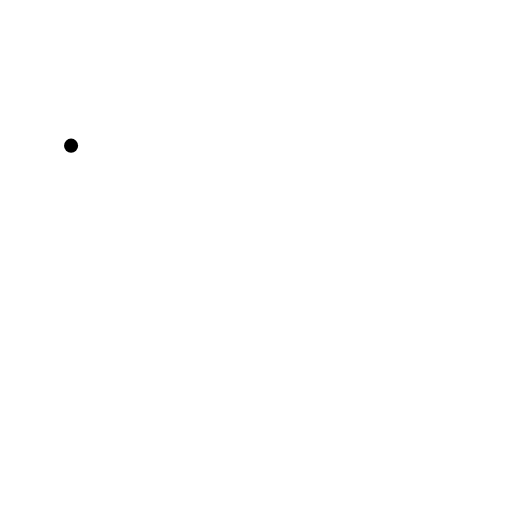
t = 0.00 s
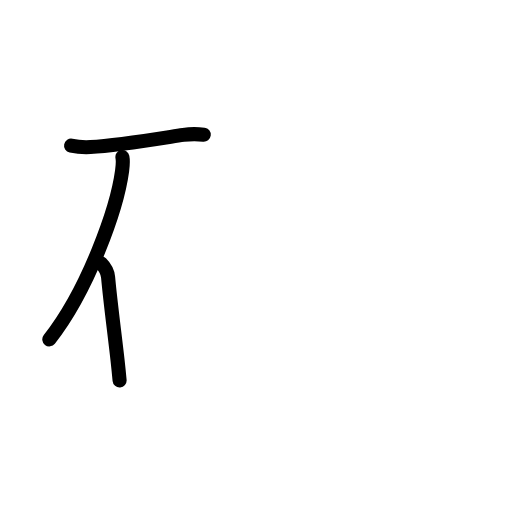
t = 2.92 s
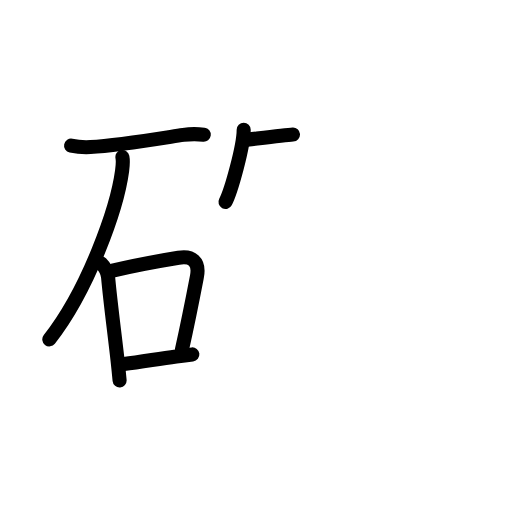
t = 6.13 s
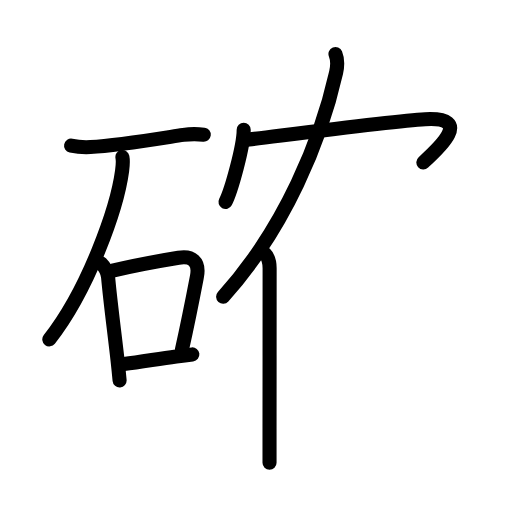
t = 8.92 s
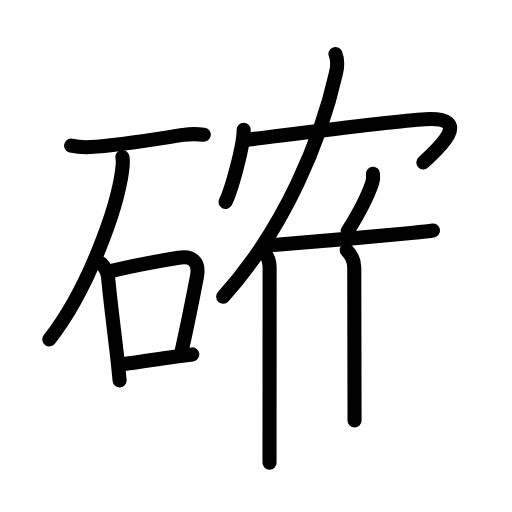
t = 11.88 s
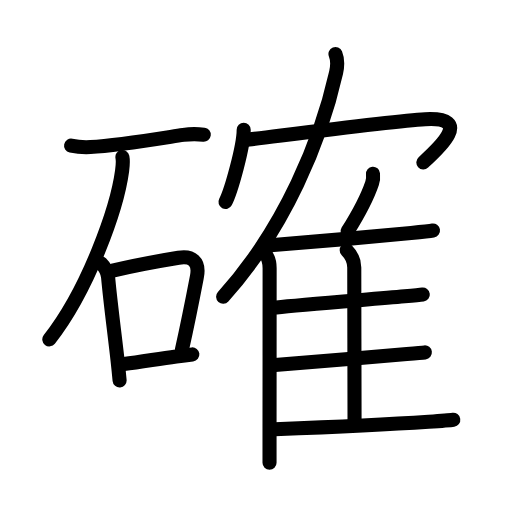
t = 15.00 s

The animated SVG that drew these frames (rendered in a browser with its animation timeline set to each time). Animation: 47 SMIL elements (animate=47); one cycle of 15.00 s.

<?xml version="1.0" encoding="UTF-8"?>
<!--
AniKanjiVG is licensed by CC-BY-SA Paul C. Sommerhoff (https://bitbucket.org/sommerhoff/anikanjivg).
AniKanjiVG uses KanjiVG which is licensed by CC-BY-SA Ulrich Apel (http://kanjivg.tagaini.net).
See also http://creativecommons.org/licenses/by-sa/3.0/
-->
<svg xmlns:kvg='http://kanjivg.tagaini.net' xmlns='http://www.w3.org/2000/svg' width='109' height='109' viewBox='0 0 109 109' style='fill:none;stroke:#000000;stroke-width:3;stroke-linecap:round;stroke-linejoin:round;' id="kvg:kanji_078ba"><g id="kvg:078ba" kvg:element="確"><g id="kvg:078ba-g1" kvg:element="石" kvg:position="left" kvg:radical="general"><path id="kvg:078ba-s1" kvg:type="㇐" d="M15.13,31.01c1.23,0.26,2.89,0.36,4.12,0.3C25,31,32.38,29.75,39.03,28.72c1.39-0.21,2.98-0.22,4.35-0.05"><animate attributeName="d" begin="0.0s" dur="0.3333333333333333s" from="M15.13,31.01C15.13,31.01,15.13,31.01,15.13,31.01" to="M15.13,31.01c1.23,0.26,2.89,0.36,4.12,0.3" />
<animate attributeName="d" begin="0.3333333333333333s" dur="0.3333333333333333s" from="M15.13,31.01c1.23,0.26,2.89,0.36,4.12,0.3c0,0,0,0,0,0,0" to="M15.13,31.01c1.23,0.26,2.89,0.36,4.12,0.3C25,31,32.38,29.75,39.03,28.72" />
<animate attributeName="d" begin="0.6666666666666666s" dur="0.3333333333333333s" from="M15.13,31.01c1.23,0.26,2.89,0.36,4.12,0.3C25,31,32.38,29.75,39.03,28.72c0,0,0,0,0,0,0" to="M15.13,31.01c1.23,0.26,2.89,0.36,4.12,0.3C25,31,32.38,29.75,39.03,28.72c1.39-0.21,2.98-0.22,4.35-0.05" />
</path>
<path id="kvg:078ba-s2" kvg:type="㇒" d="M26.06,33.43c0.19,0.95,0.11,1.64-0.07,2.98c-1.06,7.9-7.16,25.23-15.49,35.84"><animate attributeName="d" begin="1.0s" dur="0.5s" from="M26.06,33.43C26.06,33.43,26.06,33.43,26.06,33.43" to="M26.06,33.43c0.19,0.95,0.11,1.64-0.07,2.98" />
<animate attributeName="d" begin="1.5s" dur="0.5s" from="M26.06,33.43c0.19,0.95,0.11,1.64-0.07,2.98c0,0,0,0,0,0,0" to="M26.06,33.43c0.19,0.95,0.11,1.64-0.07,2.98c-1.06,7.9-7.16,25.23-15.49,35.84" />
<animate attributeName="d" begin="0s" dur="1.0s" from="M-100,-100" to="M-100,-100" />
</path>
<g id="kvg:078ba-g2" kvg:element="口"><path id="kvg:078ba-s3" kvg:type="㇑" d="M21.5,56.04c0.79,0.79,1.41,1.87,1.51,2.96c0.49,5.44,1.37,11.88,2.01,17.63c0.17,1.51,0.32,2.98,0.44,4.37"><animate attributeName="d" begin="2.0s" dur="0.3333333333333333s" from="M21.5,56.04C21.5,56.04,21.5,56.04,21.5,56.04" to="M21.5,56.04c0.79,0.79,1.41,1.87,1.51,2.96" />
<animate attributeName="d" begin="2.3333333333333335s" dur="0.3333333333333333s" from="M21.5,56.04c0.79,0.79,1.41,1.87,1.51,2.96c0,0,0,0,0,0,0" to="M21.5,56.04c0.79,0.79,1.41,1.87,1.51,2.96c0.49,5.44,1.37,11.88,2.01,17.63" />
<animate attributeName="d" begin="2.6666666666666665s" dur="0.3333333333333333s" from="M21.5,56.04c0.79,0.79,1.41,1.87,1.51,2.96c0.49,5.44,1.37,11.88,2.01,17.63c0,0,0,0,0,0,0" to="M21.5,56.04c0.79,0.79,1.41,1.87,1.51,2.96c0.49,5.44,1.37,11.88,2.01,17.63c0.17,1.51,0.32,2.98,0.44,4.37" />
<animate attributeName="d" begin="0s" dur="2.0s" from="M-100,-100" to="M-100,-100" />
</path>
<path id="kvg:078ba-s4" kvg:type="㇕b" d="M23.98,57.62c5.4-1.29,10.53-2.17,14.04-2.74c2.79-0.46,4.54,0.71,3.9,4.03c-1.05,5.47-1.67,8.72-3.17,15.44"><animate attributeName="d" begin="3.0s" dur="0.3333333333333333s" from="M23.98,57.62C23.98,57.62,23.98,57.62,23.98,57.62" to="M23.98,57.62c5.4-1.29,10.53-2.17,14.04-2.74" />
<animate attributeName="d" begin="3.3333333333333335s" dur="0.3333333333333333s" from="M23.98,57.62c5.4-1.29,10.53-2.17,14.04-2.74c0,0,0,0,0,0,0" to="M23.98,57.62c5.4-1.29,10.53-2.17,14.04-2.74c2.79-0.46,4.54,0.71,3.9,4.03" />
<animate attributeName="d" begin="3.6666666666666665s" dur="0.3333333333333333s" from="M23.98,57.62c5.4-1.29,10.53-2.17,14.04-2.74c2.79-0.46,4.54,0.71,3.9,4.03c0,0,0,0,0,0,0" to="M23.98,57.62c5.4-1.29,10.53-2.17,14.04-2.74c2.79-0.46,4.54,0.71,3.9,4.03c-1.05,5.47-1.67,8.72-3.17,15.44" />
<animate attributeName="d" begin="0s" dur="3.0s" from="M-100,-100" to="M-100,-100" />
</path>
<path id="kvg:078ba-s5" kvg:type="㇐b" d="M26.38,77.5c3.65-0.46,6.91-1.03,11.13-1.61c1.08-0.15,2.22-0.3,3.44-0.44"><animate attributeName="d" begin="4.0s" dur="0.5s" from="M26.38,77.5C26.38,77.5,26.38,77.5,26.38,77.5" to="M26.38,77.5c3.65-0.46,6.91-1.03,11.13-1.61" />
<animate attributeName="d" begin="4.5s" dur="0.5s" from="M26.38,77.5c3.65-0.46,6.91-1.03,11.13-1.61c0,0,0,0,0,0,0" to="M26.38,77.5c3.65-0.46,6.91-1.03,11.13-1.61c1.08-0.15,2.22-0.3,3.44-0.44" />
<animate attributeName="d" begin="0s" dur="4.0s" from="M-100,-100" to="M-100,-100" />
</path>
</g>
</g>
<g id="kvg:078ba-g3" kvg:element="寉" kvg:variant="true" kvg:original="隺" kvg:position="right" kvg:phon="寉"><g id="kvg:078ba-g4" kvg:element="宀" kvg:partial="true" kvg:position="top"><g id="kvg:078ba-g5" kvg:element="冖"><path id="kvg:078ba-s6" kvg:type="㇔" d="M51.88,27.62c0,3.48-2.66,13.05-3.88,15.38"><animate attributeName="d" begin="5.0s" dur="1.0s" from="M51.88,27.62C51.88,27.62,51.88,27.62,51.88,27.62" to="M51.88,27.62c0,3.48-2.66,13.05-3.88,15.38" />
<animate attributeName="d" begin="0s" dur="5.0s" from="M-100,-100" to="M-100,-100" />
</path>
<path id="kvg:078ba-s7" kvg:type="㇖b" d="M52.99,29.72c9.88-1.22,30.88-3.99,37.53-4.35c10.38-0.55,2.85,6.25-0.39,9.2"><animate attributeName="d" begin="6.0s" dur="0.5s" from="M52.99,29.72C52.99,29.72,52.99,29.72,52.99,29.72" to="M52.99,29.72c9.88-1.22,30.88-3.99,37.53-4.35" />
<animate attributeName="d" begin="6.5s" dur="0.5s" from="M52.99,29.72c9.88-1.22,30.88-3.99,37.53-4.35c0,0,0,0,0,0,0" to="M52.99,29.72c9.88-1.22,30.88-3.99,37.53-4.35c10.38-0.55,2.85,6.25-0.39,9.2" />
<animate attributeName="d" begin="0s" dur="6.0s" from="M-100,-100" to="M-100,-100" />
</path>
</g>
</g>
<g id="kvg:078ba-g6" kvg:element="隹" kvg:position="bottom"><g id="kvg:078ba-g7" kvg:element="亻" kvg:variant="true" kvg:original="人"><path id="kvg:078ba-s8" kvg:type="㇒" d="M71.42,11.5c0.46,1.12,0.46,2.5,0.13,3.97C68.39,29.53,60.75,48.5,47.5,63.16"><animate attributeName="d" begin="7.0s" dur="0.5s" from="M71.42,11.5C71.42,11.5,71.42,11.5,71.42,11.5" to="M71.42,11.5c0.46,1.12,0.46,2.5,0.13,3.97" />
<animate attributeName="d" begin="7.5s" dur="0.5s" from="M71.42,11.5c0.46,1.12,0.46,2.5,0.13,3.97c0,0,0,0,0,0,0" to="M71.42,11.5c0.46,1.12,0.46,2.5,0.13,3.97C68.39,29.53,60.75,48.5,47.5,63.16" />
<animate attributeName="d" begin="0s" dur="7.0s" from="M-100,-100" to="M-100,-100" />
</path>
<path id="kvg:078ba-s9" kvg:type="㇑" d="M56.4,54.04c0.72,0.72,1,1.97,1,3.09c0,8.19-0.01,24.35-0.02,34.12c0,3.38,0,6,0,7.25"><animate attributeName="d" begin="8.0s" dur="0.3333333333333333s" from="M56.4,54.04C56.4,54.04,56.4,54.04,56.4,54.04" to="M56.4,54.04c0.72,0.72,1,1.97,1,3.09" />
<animate attributeName="d" begin="8.333333333333334s" dur="0.3333333333333333s" from="M56.4,54.04c0.72,0.72,1,1.97,1,3.09c0,0,0,0,0,0,0" to="M56.4,54.04c0.72,0.72,1,1.97,1,3.09c0,8.19-0.01,24.35-0.02,34.12" />
<animate attributeName="d" begin="8.666666666666666s" dur="0.3333333333333333s" from="M56.4,54.04c0.72,0.72,1,1.97,1,3.09c0,8.19-0.01,24.35-0.02,34.12c0,0,0,0,0,0,0" to="M56.4,54.04c0.72,0.72,1,1.97,1,3.09c0,8.19-0.01,24.35-0.02,34.12c0,3.38,0,6,0,7.25" />
<animate attributeName="d" begin="0s" dur="8.0s" from="M-100,-100" to="M-100,-100" />
</path>
</g>
<path id="kvg:078ba-s10" kvg:type="㇒" d="M79.41,37c0.06,0.63-0.01,1.45-0.19,1.99c-1.15,3.43-2.6,6.08-5.22,10.26"><animate attributeName="d" begin="9.0s" dur="0.5s" from="M79.41,37C79.41,37,79.41,37,79.41,37" to="M79.41,37c0.06,0.63-0.01,1.45-0.19,1.99" />
<animate attributeName="d" begin="9.5s" dur="0.5s" from="M79.41,37c0.06,0.63-0.01,1.45-0.19,1.99c0,0,0,0,0,0,0" to="M79.41,37c0.06,0.63-0.01,1.45-0.19,1.99c-1.15,3.43-2.6,6.08-5.22,10.26" />
<animate attributeName="d" begin="0s" dur="9.0s" from="M-100,-100" to="M-100,-100" />
</path>
<path id="kvg:078ba-s11" kvg:type="㇐b" d="M57.58,52.23c6.07-0.47,21.81-1.83,29.93-2.64c2.31-0.23,4-0.41,4.67-0.52"><animate attributeName="d" begin="10.0s" dur="0.5s" from="M57.58,52.23C57.58,52.23,57.58,52.23,57.58,52.23" to="M57.58,52.23c6.07-0.47,21.81-1.83,29.93-2.64" />
<animate attributeName="d" begin="10.5s" dur="0.5s" from="M57.58,52.23c6.07-0.47,21.81-1.83,29.93-2.64c0,0,0,0,0,0,0" to="M57.58,52.23c6.07-0.47,21.81-1.83,29.93-2.64c2.31-0.23,4-0.41,4.67-0.52" />
<animate attributeName="d" begin="0s" dur="10.0s" from="M-100,-100" to="M-100,-100" />
</path>
<path id="kvg:078ba-s12" kvg:type="㇑a" d="M73.81,53.26c0.9,0.9,1.61,2.12,1.61,3.67c0,8.82,0.06,25.57,0.06,32.57"><animate attributeName="d" begin="11.0s" dur="0.5s" from="M73.81,53.26C73.81,53.26,73.81,53.26,73.81,53.26" to="M73.81,53.26c0.9,0.9,1.61,2.12,1.61,3.67" />
<animate attributeName="d" begin="11.5s" dur="0.5s" from="M73.81,53.26c0.9,0.9,1.61,2.12,1.61,3.67c0,0,0,0,0,0,0" to="M73.81,53.26c0.9,0.9,1.61,2.12,1.61,3.67c0,8.82,0.06,25.57,0.06,32.57" />
<animate attributeName="d" begin="0s" dur="11.0s" from="M-100,-100" to="M-100,-100" />
</path>
<path id="kvg:078ba-s13" kvg:type="㇐b" d="M58.86,65.44c5.34-0.58,20-1.71,27.27-2.35c1.89-0.17,3.28-0.3,3.88-0.38"><animate attributeName="d" begin="12.0s" dur="0.5s" from="M58.86,65.44C58.86,65.44,58.86,65.44,58.86,65.44" to="M58.86,65.44c5.34-0.58,20-1.71,27.27-2.35" />
<animate attributeName="d" begin="12.5s" dur="0.5s" from="M58.86,65.44c5.34-0.58,20-1.71,27.27-2.35c0,0,0,0,0,0,0" to="M58.86,65.44c5.34-0.58,20-1.71,27.27-2.35c1.89-0.17,3.28-0.3,3.88-0.38" />
<animate attributeName="d" begin="0s" dur="12.0s" from="M-100,-100" to="M-100,-100" />
</path>
<path id="kvg:078ba-s14" kvg:type="㇐b" d="M58.54,77.71c5.68-0.49,20.72-1.7,28.08-2.34c1.85-0.16,3.22-0.28,3.83-0.35"><animate attributeName="d" begin="13.0s" dur="0.5s" from="M58.54,77.71C58.54,77.71,58.54,77.71,58.54,77.71" to="M58.54,77.71c5.68-0.49,20.72-1.7,28.08-2.34" />
<animate attributeName="d" begin="13.5s" dur="0.5s" from="M58.54,77.71c5.68-0.49,20.72-1.7,28.08-2.34c0,0,0,0,0,0,0" to="M58.54,77.71c5.68-0.49,20.72-1.7,28.08-2.34c1.85-0.16,3.22-0.28,3.83-0.35" />
<animate attributeName="d" begin="0s" dur="13.0s" from="M-100,-100" to="M-100,-100" />
</path>
<path id="kvg:078ba-s15" kvg:type="㇐b" d="M58.47,91.39c6.78-0.26,23.29-0.96,32.78-1.6c2.66-0.18,4.58-0.33,5.25-0.43"><animate attributeName="d" begin="14.0s" dur="0.5s" from="M58.47,91.39C58.47,91.39,58.47,91.39,58.47,91.39" to="M58.47,91.39c6.78-0.26,23.29-0.96,32.78-1.6" />
<animate attributeName="d" begin="14.5s" dur="0.5s" from="M58.47,91.39c6.78-0.26,23.29-0.96,32.78-1.6c0,0,0,0,0,0,0" to="M58.47,91.39c6.78-0.26,23.29-0.96,32.78-1.6c2.66-0.18,4.58-0.33,5.25-0.43" />
<animate attributeName="d" begin="0s" dur="14.0s" from="M-100,-100" to="M-100,-100" />
</path>
</g>
</g>
</g>
</svg>
